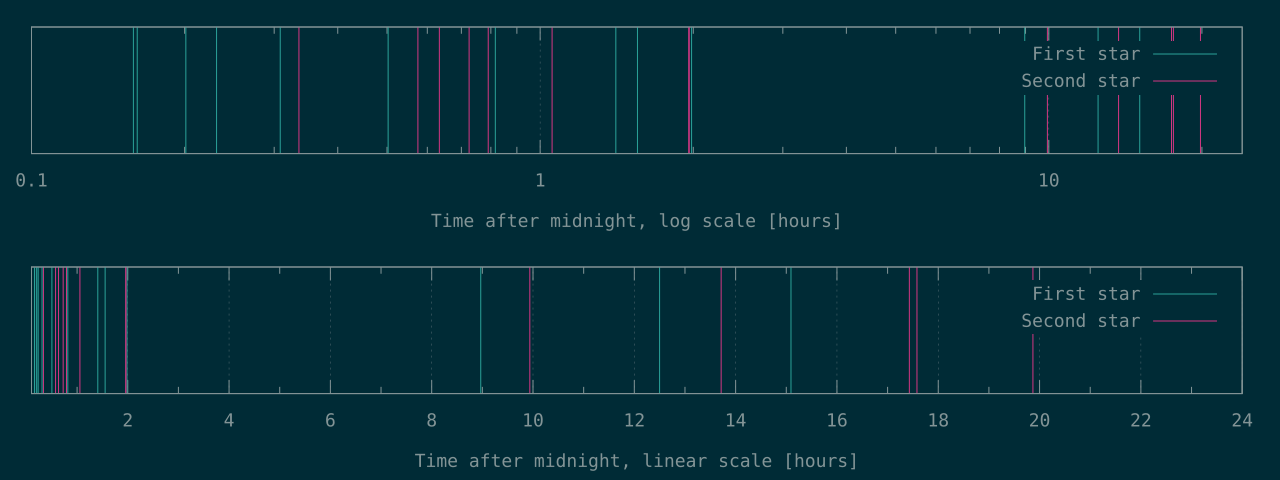

The table this chart was drawn from, first rows:
571	1208
581	2070
724	2281
832	2610
1110	2846
1809	3800
2939	7052
5071	7072
5593	35773
7145	49371
32286	62746
44996	63287
54334	71528
